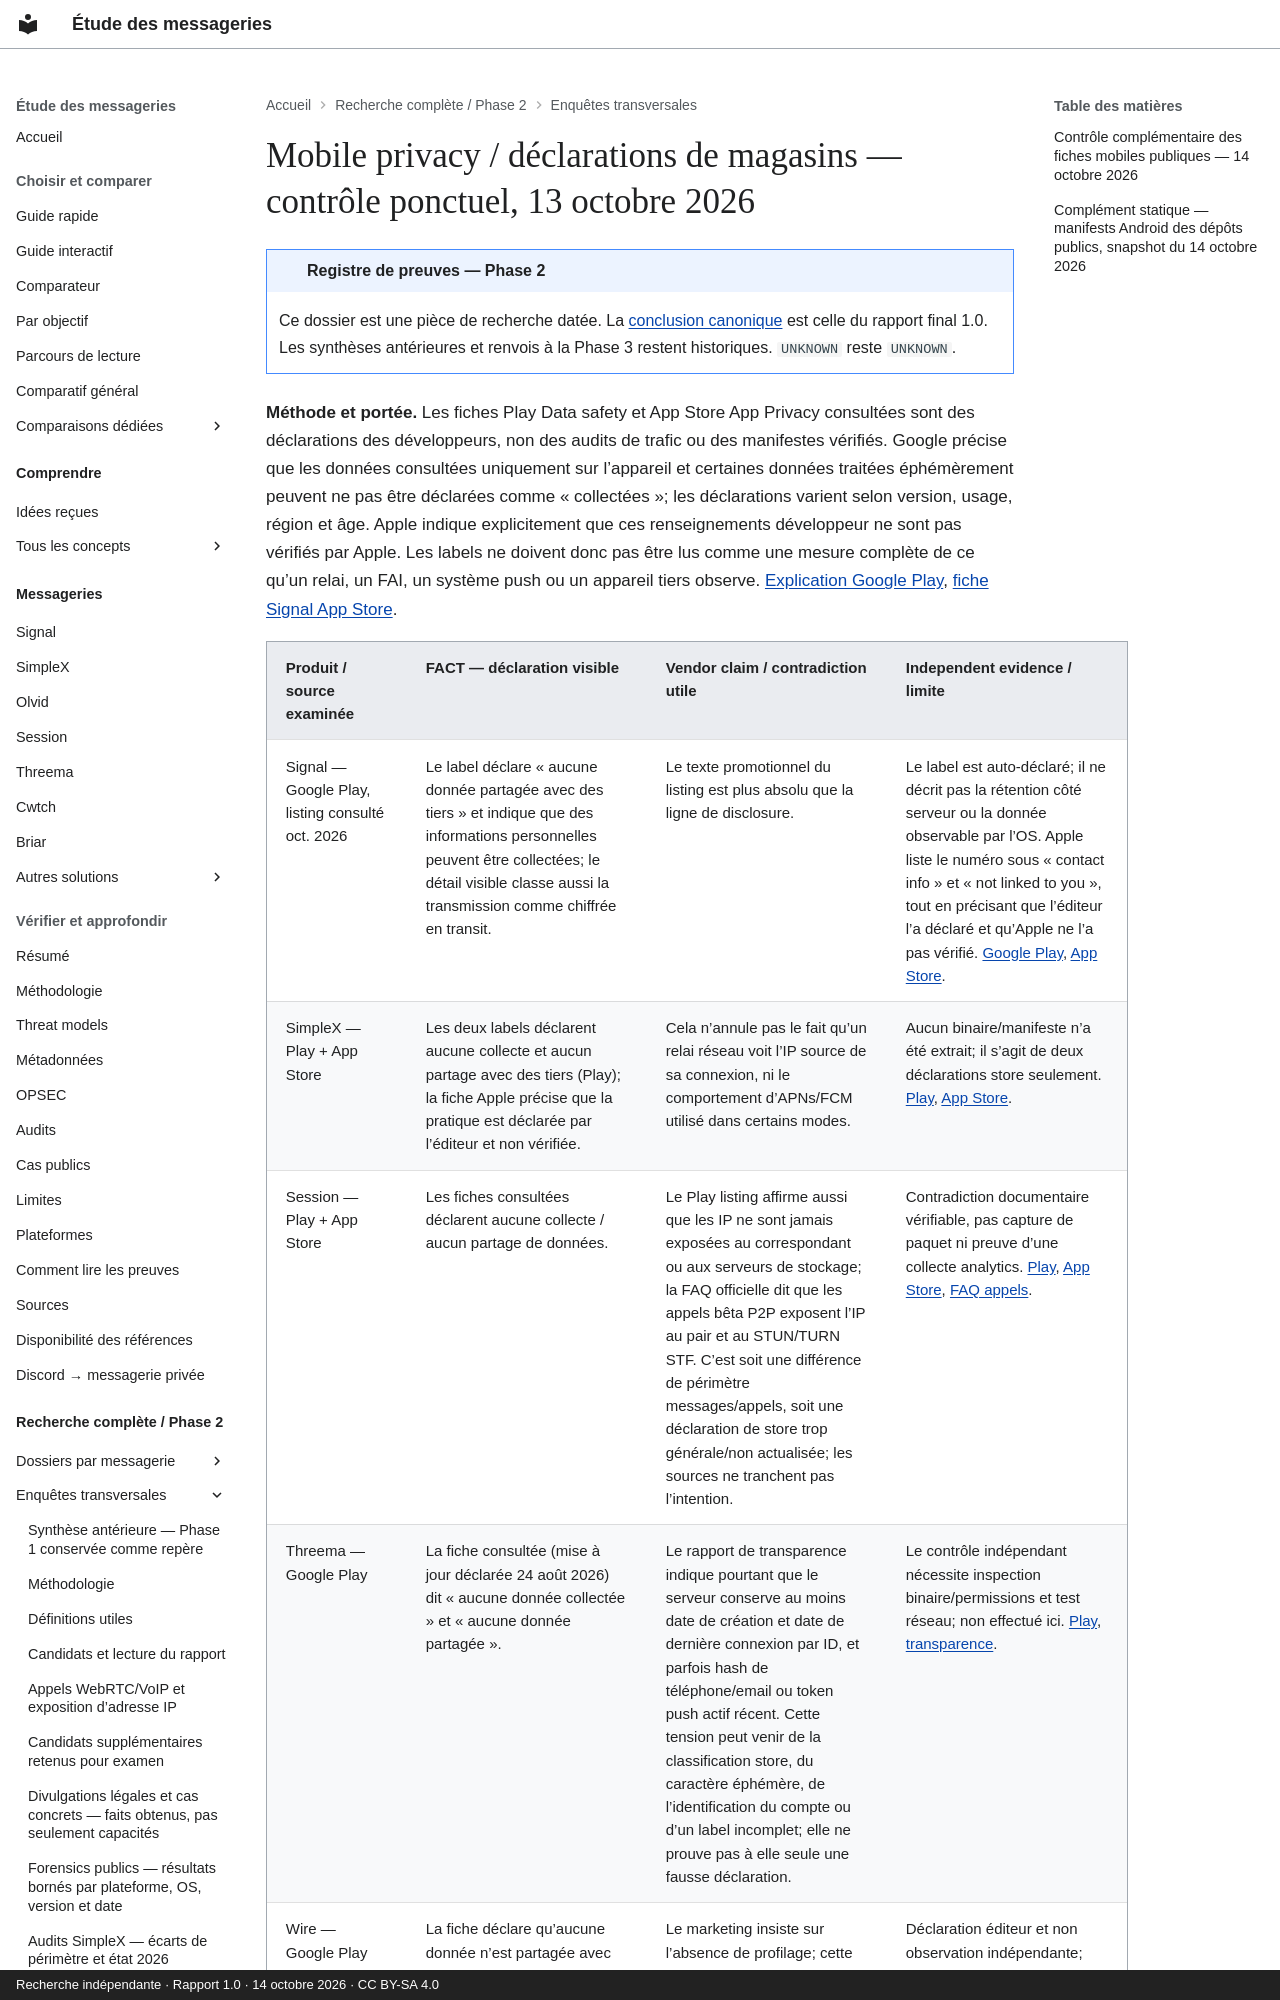

repository: Voldigoade/recherche-messageries · page: recherche/14-mobile-privacy-declarations-de-magasins-controle-ponctuel-13-octobre-2026/index.html · generator: mkdocs · copyright: Recherche indépendante · Rapport 1.0 · 14 octobre 2026 · CC BY-SA 4.0

---
title: Mobile privacy / déclarations de magasins — contrôle ponctuel, 13 octobre 2026
description: 'Registre Phase 2 : Mobile privacy / déclarations de magasins — contrôle
  ponctuel, 13 octobre 2026. Preuves, périmètres et inconnues documentaires au 14
  octobre 2026.'
search:
  boost: 0.5
source_file: enquete-messageries-progress.md
source_line: 212
---
